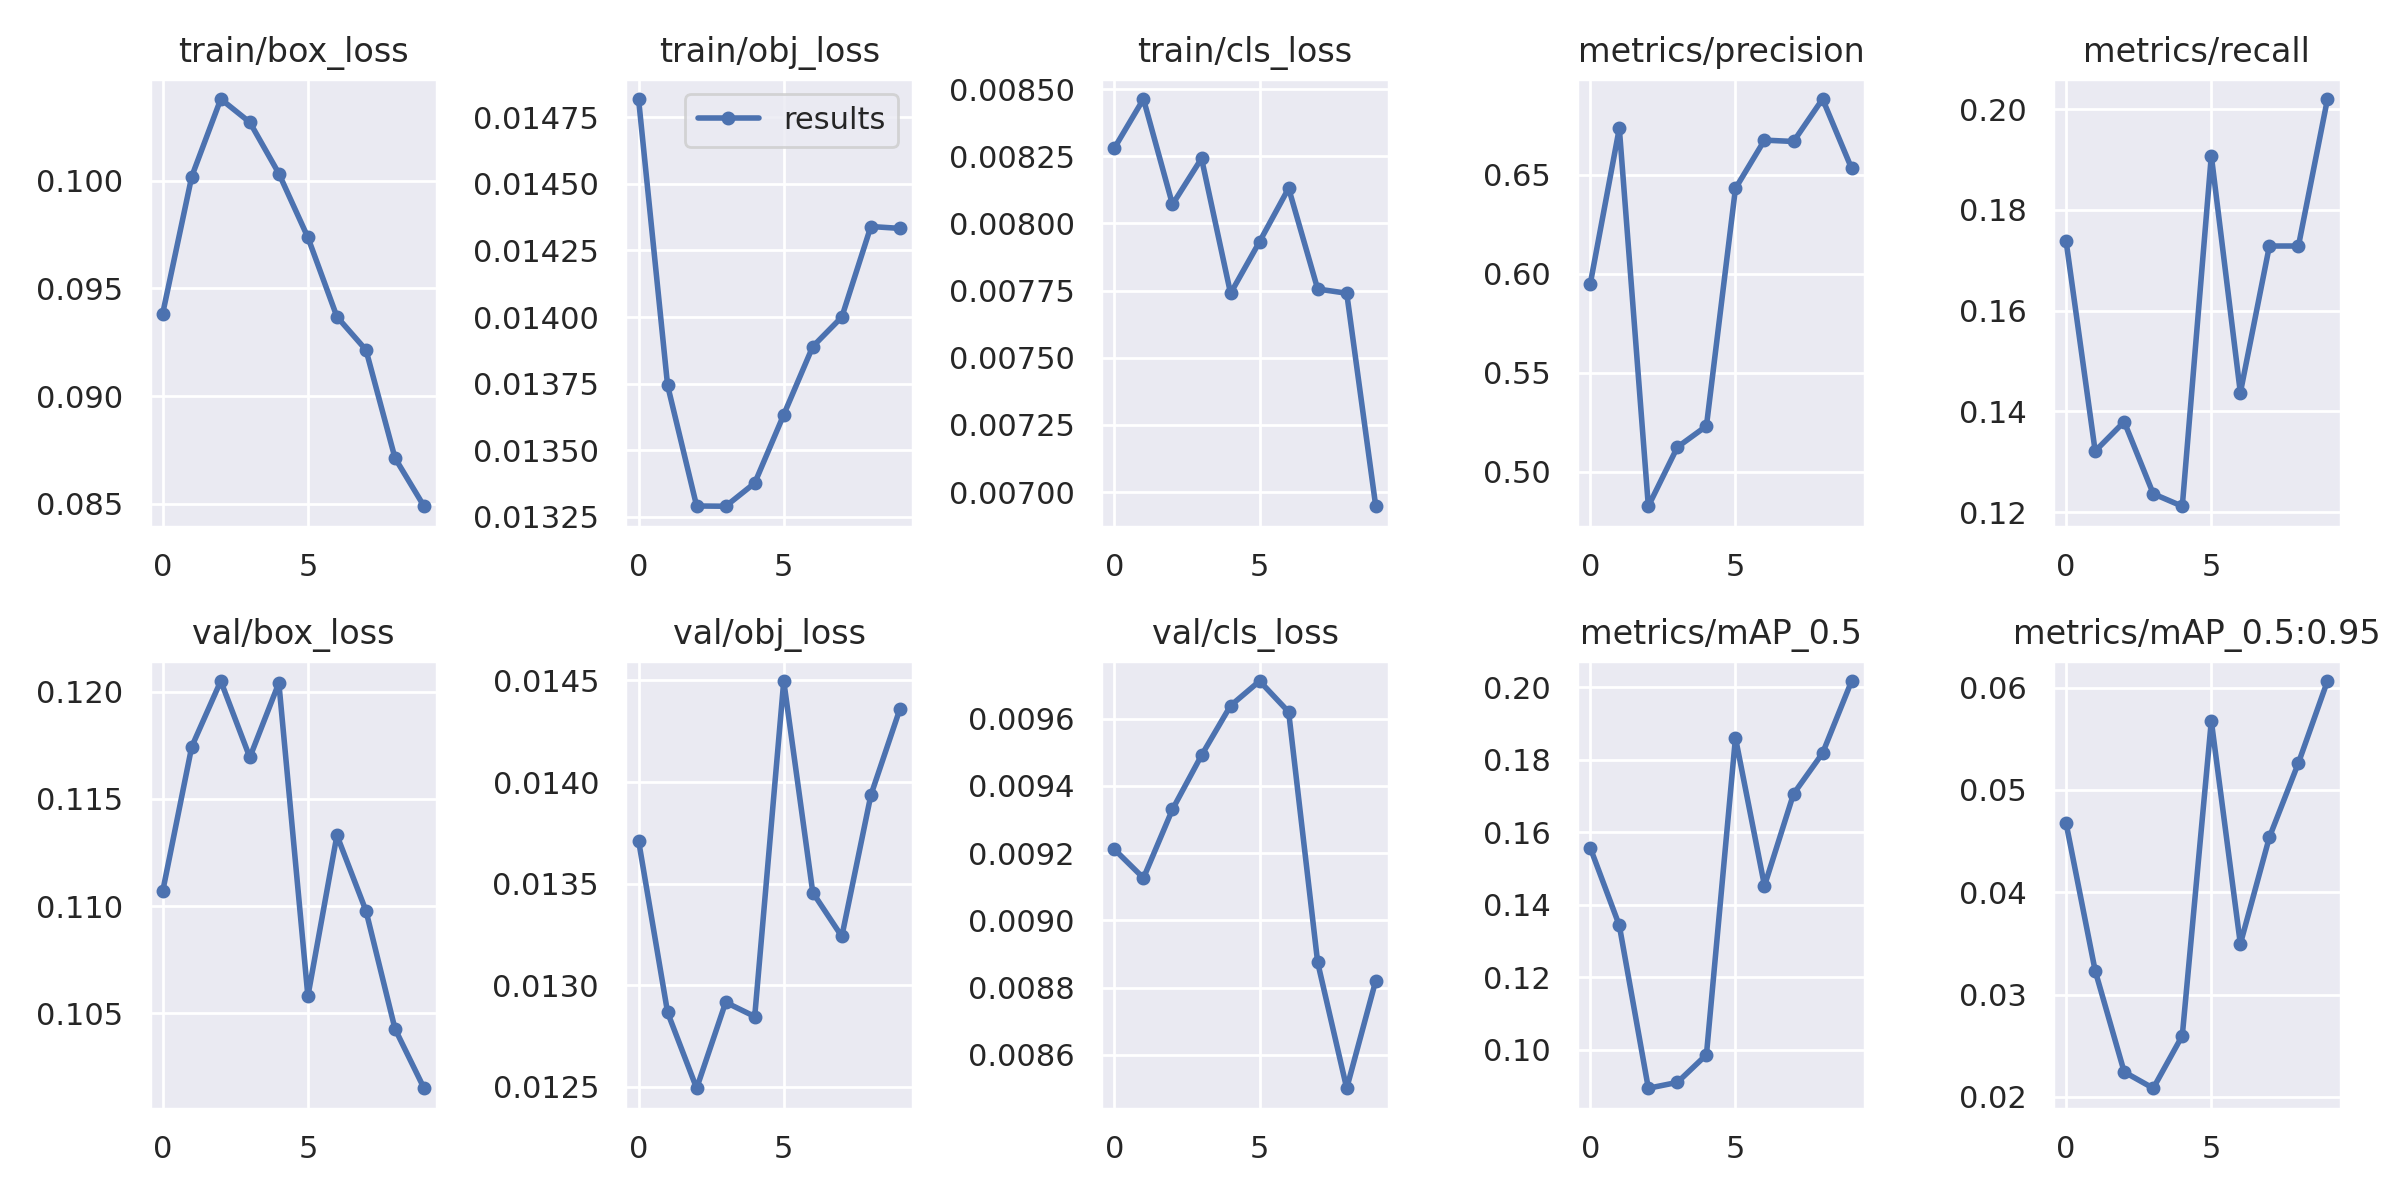

The file beside this chart, header and first rows:
epoch, train/box_loss, train/obj_loss, train/cls_loss, metrics/precision, metrics/recall, metrics/mAP_0.5, metrics/mAP_0.5:0.95, val/box_loss, val/obj_loss, val/cls_loss, x/lr0, x/lr1, x/lr2
0, 0.09384, 0.01482, 0.00828, 0.5949, 0.1737, 0.1557, 0.04672, 0.1107, 0.01371, 0.009211, 0.07022, 0.003309, 0.003309
1, 0.1002, 0.01374, 0.008463, 0.6735, 0.1321, 0.1343, 0.03232, 0.1174, 0.01287, 0.009126, 0.03956, 0.005985, 0.005985
2, 0.1038, 0.01329, 0.00807, 0.4825, 0.1379, 0.08941, 0.02243, 0.1205, 0.01249, 0.00933, 0.008242, 0.008001, 0.008001
3, 0.1027, 0.01329, 0.008242, 0.5124, 0.1236, 0.09103, 0.02084, 0.1169, 0.01292, 0.009491, 0.00703, 0.00703, 0.00703
4, 0.1003, 0.01338, 0.00774, 0.523, 0.1212, 0.09865, 0.02597, 0.1204, 0.01285, 0.009638, 0.00703, 0.00703, 0.00703
5, 0.09737, 0.01363, 0.007932, 0.6431, 0.1908, 0.1861, 0.05674, 0.1058, 0.0145, 0.009712, 0.00604, 0.00604, 0.00604
6, 0.09369, 0.01389, 0.008131, 0.6675, 0.1437, 0.1453, 0.03494, 0.1133, 0.01346, 0.00962, 0.00505, 0.00505, 0.00505
7, 0.09215, 0.014, 0.007756, 0.6669, 0.1728, 0.1706, 0.04537, 0.1098, 0.01324, 0.008875, 0.00406, 0.00406, 0.00406
8, 0.08712, 0.01434, 0.00774, 0.6883, 0.1728, 0.1819, 0.05263, 0.1043, 0.01393, 0.0085, 0.00307, 0.00307, 0.00307
9, 0.08489, 0.01433, 0.006948, 0.6532, 0.202, 0.2018, 0.06064, 0.1015, 0.01436, 0.00882, 0.00208, 0.00208, 0.00208
